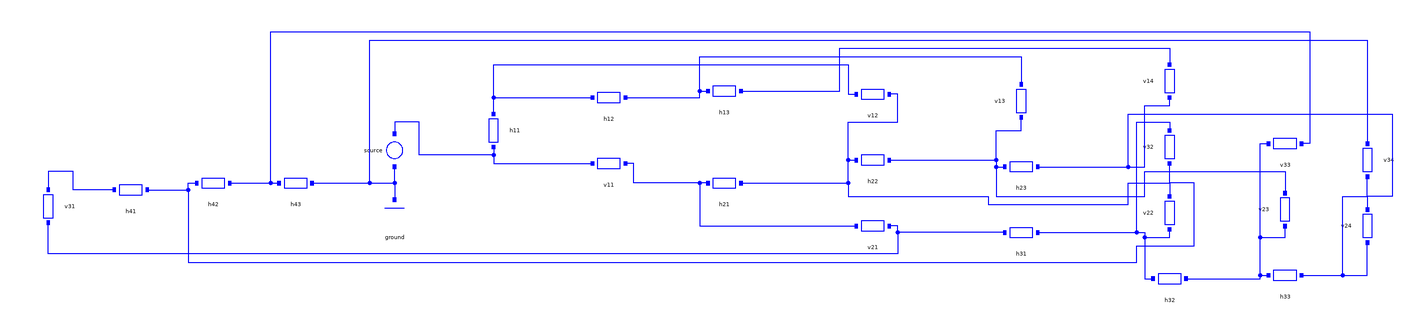

Above is the diagram view of the following Modelica model: its components placed by their Placement annotations and its connect equations drawn as lines.

model ResistorMesh "24 resistors between the nodes of a 4 x 4 mesh; a source across two corners"
  Parts.ConstantVoltage source(V = 10) annotation(Placement(transformation(origin={-190,18}, extent={{-10,-10},{10,10}}, rotation=270)));
  Parts.Ground ground annotation(Placement(transformation(origin={-190,-22}, extent={{-10,-10},{10,10}})));
  Parts.Resistor h11 annotation(Placement(transformation(origin={-130,30}, extent={{-10,-10},{10,10}}, rotation=90)));
  Parts.Resistor h12 annotation(Placement(transformation(origin={-60,50}, extent={{-10,-10},{10,10}})));
  Parts.Resistor h13 annotation(Placement(transformation(origin={10,54}, extent={{-10,-10},{10,10}})));
  Parts.Resistor h21 annotation(Placement(transformation(origin={10,-2}, extent={{-10,-10},{10,10}})));
  Parts.Resistor h22 annotation(Placement(transformation(origin={100,12}, extent={{-10,-10},{10,10}})));
  Parts.Resistor h23 annotation(Placement(transformation(origin={190,8}, extent={{-10,-10},{10,10}})));
  Parts.Resistor h31 annotation(Placement(transformation(origin={190,-32}, extent={{-10,-10},{10,10}})));
  Parts.Resistor h32 annotation(Placement(transformation(origin={280,-60}, extent={{-10,-10},{10,10}})));
  Parts.Resistor h33 annotation(Placement(transformation(origin={350,-58}, extent={{-10,-10},{10,10}})));
  Parts.Resistor h41 annotation(Placement(transformation(origin={-350,-6}, extent={{-10,-10},{10,10}})));
  Parts.Resistor h42 annotation(Placement(transformation(origin={-300,-2}, extent={{-10,-10},{10,10}})));
  Parts.Resistor h43 annotation(Placement(transformation(origin={-250,-2}, extent={{-10,-10},{10,10}})));
  Parts.Resistor v11 annotation(Placement(transformation(origin={-60,10}, extent={{-10,-10},{10,10}})));
  Parts.Resistor v12 annotation(Placement(transformation(origin={100,52}, extent={{-10,-10},{10,10}})));
  Parts.Resistor v13 annotation(Placement(transformation(origin={190,48}, extent={{-10,-10},{10,10}}, rotation=270)));
  Parts.Resistor v14 annotation(Placement(transformation(origin={280,60}, extent={{-10,-10},{10,10}}, rotation=270)));
  Parts.Resistor v21 annotation(Placement(transformation(origin={100,-28}, extent={{-10,-10},{10,10}})));
  Parts.Resistor v22 annotation(Placement(transformation(origin={280,-20}, extent={{-10,-10},{10,10}}, rotation=270)));
  Parts.Resistor v23 annotation(Placement(transformation(origin={350,-18}, extent={{-10,-10},{10,10}}, rotation=270)));
  Parts.Resistor v24 annotation(Placement(transformation(origin={400,-28}, extent={{-10,-10},{10,10}}, rotation=270)));
  Parts.Resistor v31 annotation(Placement(transformation(origin={-400,-16}, extent={{-10,-10},{10,10}}, rotation=90)));
  Parts.Resistor v32 annotation(Placement(transformation(origin={280,20}, extent={{-10,-10},{10,10}}, rotation=270)));
  Parts.Resistor v33 annotation(Placement(transformation(origin={350,22}, extent={{-10,-10},{10,10}})));
  Parts.Resistor v34 annotation(Placement(transformation(origin={400,12}, extent={{-10,-10},{10,10}}, rotation=90)));
equation
  connect(h11.p, v11.p) annotation(Line(points={{-130,20},{-130,10},{-70,10}}, color={0,0,255}));
  connect(h11.p, source.p) annotation(Line(points={{-130,20},{-130,15},{-175,15},{-175,35},{-190,35},{-190,28}}, color={0,0,255}));
  connect(h11.n, h12.p) annotation(Line(points={{-130,40},{-130,50},{-70,50}}, color={0,0,255}));
  connect(h11.n, v12.p) annotation(Line(points={{-130,40},{-130,70},{85,70},{85,52},{90,52}}, color={0,0,255}));
  connect(h12.n, h13.p) annotation(Line(points={{-50,50},{-5,50},{-5,54},{0,54}}, color={0,0,255}));
  connect(h12.n, v13.p) annotation(Line(points={{-50,50},{-5,50},{-5,75},{190,75},{190,58}}, color={0,0,255}));
  connect(h13.n, v14.p) annotation(Line(points={{20,54},{80,54},{80,80},{280,80},{280,70}}, color={0,0,255}));
  connect(h21.p, v11.n) annotation(Line(points={{0,-2},{-45,-2},{-45,10},{-50,10}}, color={0,0,255}));
  connect(h21.p, v21.p) annotation(Line(points={{0,-2},{-5,-2},{-5,-28},{90,-28}}, color={0,0,255}));
  connect(h21.n, h22.p) annotation(Line(points={{20,-2},{85,-2},{85,12},{90,12}}, color={0,0,255}));
  connect(h21.n, v12.n) annotation(Line(points={{20,-2},{85,-2},{85,35},{115,35},{115,52},{110,52}}, color={0,0,255}));
  connect(h21.n, v22.p) annotation(Line(points={{20,-2},{85,-2},{85,-10},{170,-10},{170,-15},{255,-15},{255,-2},{280,-2},{280,-10}}, color={0,0,255}));
  connect(h22.n, h23.p) annotation(Line(points={{110,12},{175,12},{175,8},{180,8}}, color={0,0,255}));
  connect(h22.n, v13.n) annotation(Line(points={{110,12},{175,12},{175,30},{190,30},{190,38}}, color={0,0,255}));
  connect(h22.n, v23.p) annotation(Line(points={{110,12},{175,12},{175,-10},{265,-10},{265,5},{350,5},{350,-8}}, color={0,0,255}));
  connect(h23.n, v14.n) annotation(Line(points={{200,8},{265,8},{265,45},{280,45},{280,50}}, color={0,0,255}));
  connect(h23.n, v24.p) annotation(Line(points={{200,8},{255,8},{255,40},{415,40},{415,-10},{400,-10},{400,-18}}, color={0,0,255}));
  connect(h31.p, v21.n) annotation(Line(points={{180,-32},{115,-32},{115,-28},{110,-28}}, color={0,0,255}));
  connect(h31.p, v31.p) annotation(Line(points={{180,-32},{115,-32},{115,-45},{-400,-45},{-400,-26}}, color={0,0,255}));
  connect(h31.n, h32.p) annotation(Line(points={{200,-32},{265,-32},{265,-60},{270,-60}}, color={0,0,255}));
  connect(h31.n, v22.n) annotation(Line(points={{200,-32},{265,-32},{265,-35},{280,-35},{280,-30}}, color={0,0,255}));
  connect(h31.n, v32.p) annotation(Line(points={{200,-32},{260,-32},{260,35},{280,35},{280,30}}, color={0,0,255}));
  connect(h32.n, h33.p) annotation(Line(points={{290,-60},{335,-60},{335,-58},{340,-58}}, color={0,0,255}));
  connect(h32.n, v23.n) annotation(Line(points={{290,-60},{335,-60},{335,-35},{350,-35},{350,-28}}, color={0,0,255}));
  connect(h32.n, v33.p) annotation(Line(points={{290,-60},{335,-60},{335,22},{340,22}}, color={0,0,255}));
  connect(h33.n, v24.n) annotation(Line(points={{360,-58},{400,-58},{400,-38}}, color={0,0,255}));
  connect(h33.n, v34.p) annotation(Line(points={{360,-58},{385,-58},{385,-10},{400,-10},{400,2}}, color={0,0,255}));
  connect(h41.p, v31.n) annotation(Line(points={{-360,-6},{-385,-6},{-385,5},{-400,5},{-400,-6}}, color={0,0,255}));
  connect(h41.n, h42.p) annotation(Line(points={{-340,-6},{-315,-6},{-315,-2},{-310,-2}}, color={0,0,255}));
  connect(h41.n, v32.n) annotation(Line(points={{-340,-6},{-315,-6},{-315,-50},{260,-50},{260,-40},{295,-40},{295,-2},{280,-2},{280,10}}, color={0,0,255}));
  connect(h42.n, h43.p) annotation(Line(points={{-290,-2},{-260,-2}}, color={0,0,255}));
  connect(h42.n, v33.n) annotation(Line(points={{-290,-2},{-265,-2},{-265,90},{365,90},{365,22},{360,22}}, color={0,0,255}));
  connect(h43.n, v34.n) annotation(Line(points={{-240,-2},{-205,-2},{-205,85},{400,85},{400,22}}, color={0,0,255}));
  connect(h43.n, source.n) annotation(Line(points={{-240,-2},{-190,-2},{-190,8}}, color={0,0,255}));
  connect(h43.n, ground.p) annotation(Line(points={{-240,-2},{-190,-2},{-190,-12}}, color={0,0,255}));
  annotation(Diagram(coordinateSystem(extent={{-440,-100},{440,120}})));
end ResistorMesh;